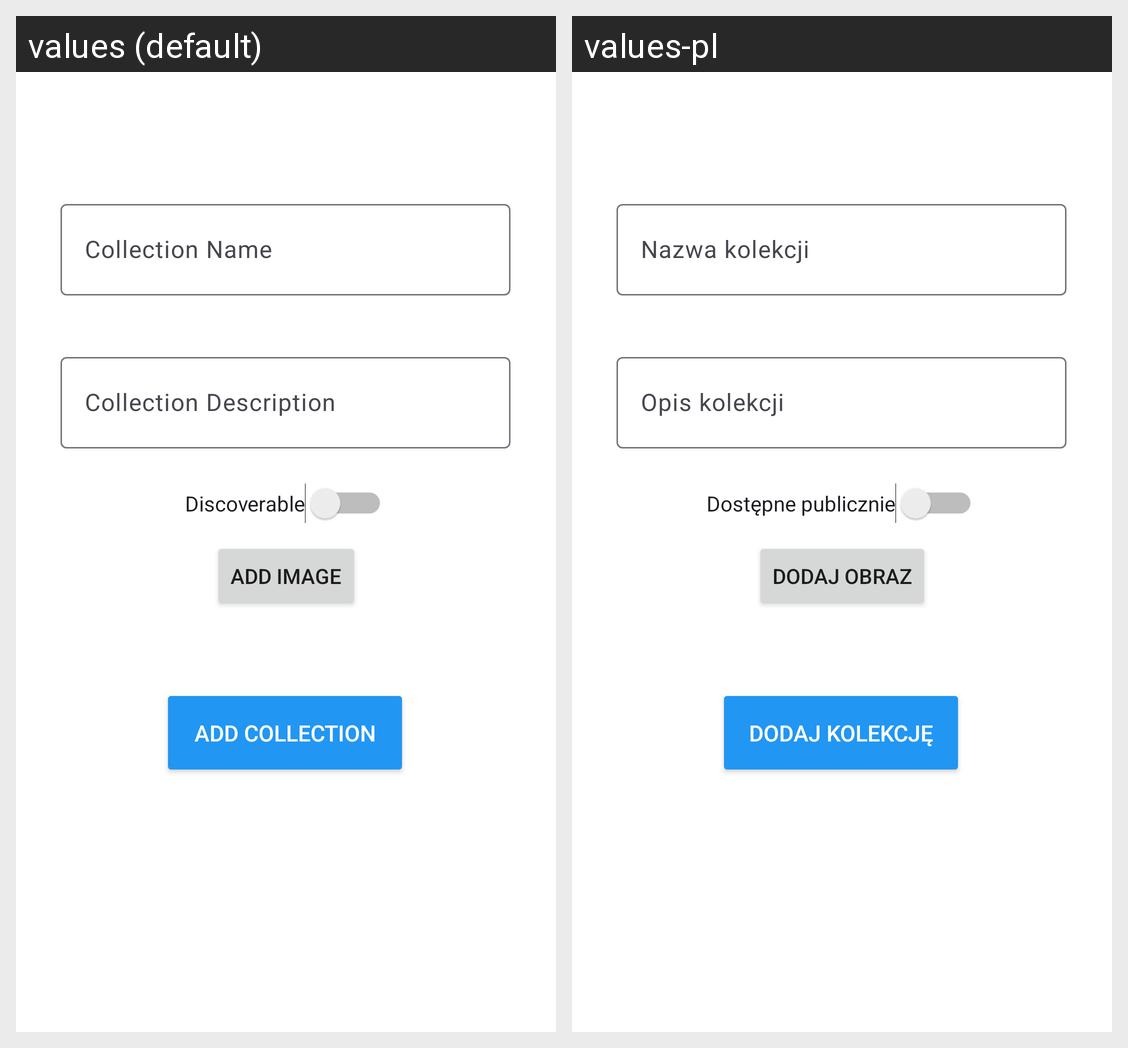

Strings drawn on this Android screen and how each of the app's shown locales translates them:
Android screen res/layout/fragment_add_collection.xml rendered under 2 locales, left to right: values (default), values-pl. Device: Nexus 5 (rendered at 1080×1920; each locale shown at half size, 540×960, under a caption strip naming it); theme Theme.MADAssignemtV2.
Strings drawn on this screen, with the default value and each locale's value (text and hints the layout hard-codes, and strings that could not be matched under every locale, appear in the picture but are not listed):

collection_name_hint
  values: Collection Name
  values-pl: Nazwa kolekcji

collection_description_hint
  values: Collection Description
  values-pl: Opis kolekcji

add_image_button
  values: Add Image
  values-pl: Dodaj obraz

add_collection
  values: Add Collection
  values-pl: Dodaj kolekcję

is_public
  values: Discoverable
  values-pl: Dostępne publicznie
